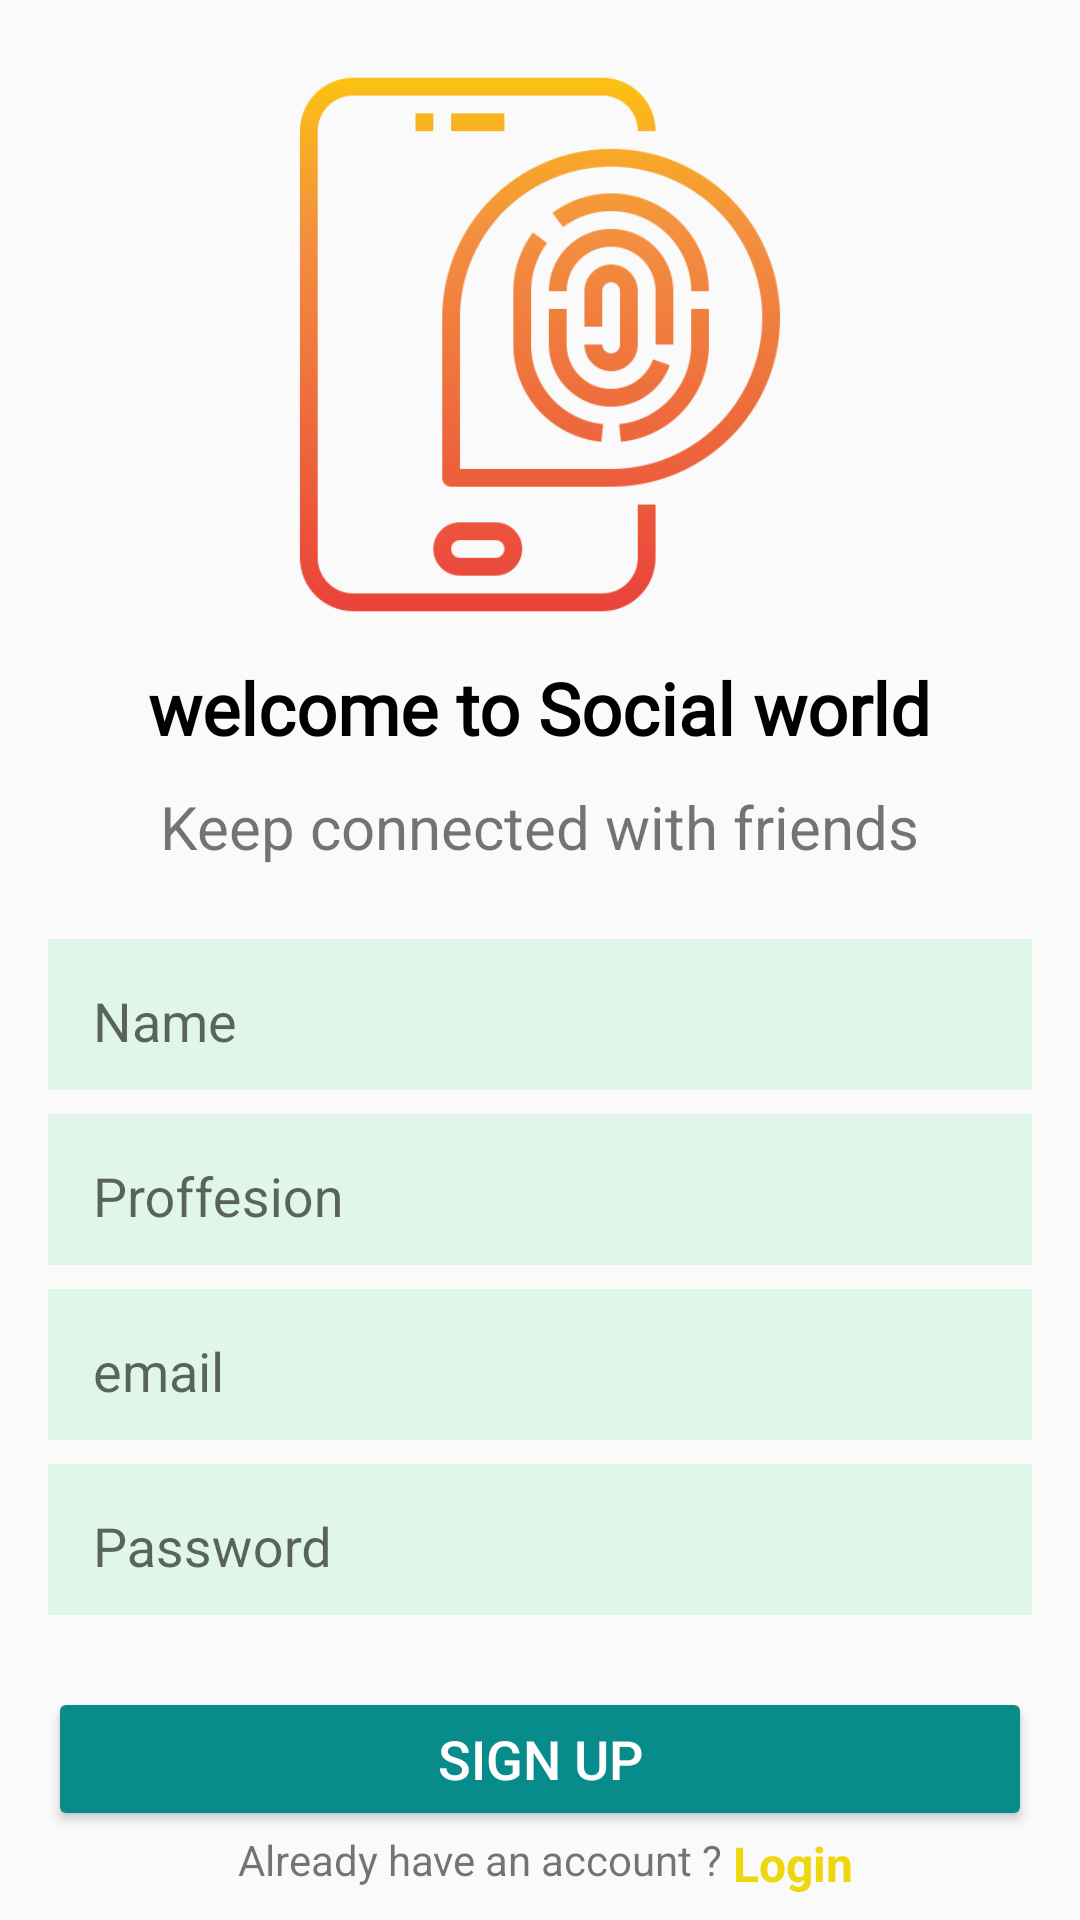

Layout XML and referenced resources for this Android screen:
<!-- AndroidManifest.xml: application theme Theme.Petfinderapp -->
<!-- res/layout/activity_sign_up.xml -->
<?xml version="1.0" encoding="utf-8"?>
<androidx.constraintlayout.widget.ConstraintLayout xmlns:android="http://schemas.android.com/apk/res/android"
    xmlns:app="http://schemas.android.com/apk/res-auto"
    xmlns:tools="http://schemas.android.com/tools"
    android:layout_width="match_parent"
    android:layout_height="match_parent"
    tools:context=".SignUpActivity">


    <ImageView
        android:id="@+id/imageView4"
        android:layout_width="0dp"
        android:layout_height="@dimen/_150mdp"
        android:layout_marginTop="20dp"
        android:src="@drawable/fingerprint"
        app:layout_constraintBottom_toTopOf="@+id/textView5"
        app:layout_constraintEnd_toEndOf="parent"
        app:layout_constraintHorizontal_bias="0.5"
        app:layout_constraintStart_toStartOf="parent"
        app:layout_constraintTop_toTopOf="parent"
        app:layout_constraintVertical_chainStyle="packed" />

    <TextView
        android:id="@+id/textView5"
        android:layout_width="wrap_content"
        android:layout_height="wrap_content"
        android:layout_marginTop="@dimen/_10mdp"
        android:fontFamily="@font/roboto_slab_bold"
        android:padding="10dp"
        android:text="welcome to Social world"
        android:textColor="@color/black"
        android:textSize="24sp"
        android:textStyle="bold"
        app:layout_constraintBottom_toTopOf="@+id/textView6"
        app:layout_constraintEnd_toEndOf="@+id/imageView4"
        app:layout_constraintHorizontal_bias="0.5"
        app:layout_constraintStart_toStartOf="@+id/imageView4"
        app:layout_constraintTop_toBottomOf="@+id/imageView4" />

    <TextView
        android:id="@+id/textView6"

        android:layout_width="wrap_content"
        android:layout_height="wrap_content"
        android:text="Keep connected with friends"
        android:textSize="20sp"
        app:layout_constraintBottom_toTopOf="@+id/Nameet"
        app:layout_constraintEnd_toEndOf="@+id/textView5"
        app:layout_constraintHorizontal_bias="0.5"
        app:layout_constraintStart_toStartOf="@+id/textView5"
        app:layout_constraintTop_toBottomOf="@+id/textView5" />

    <com.google.android.material.textfield.TextInputLayout
        android:id="@+id/Nameet"
        android:layout_width="match_parent"
        android:layout_height="wrap_content"
        android:layout_marginStart="16dp"
        android:layout_marginTop="24dp"
        android:layout_marginEnd="16dp"
        android:background="@color/lightgreen"
        android:paddingStart="15dp"
        android:paddingTop="5dp"
        android:paddingBottom="5dp"
        app:layout_constraintBottom_toTopOf="@+id/Proffesionet"
        app:layout_constraintEnd_toEndOf="parent"
        app:layout_constraintHorizontal_bias="0.5"
        app:layout_constraintStart_toStartOf="parent"
        app:layout_constraintTop_toBottomOf="@+id/textView6">

        <com.google.android.material.textfield.TextInputEditText
            android:layout_width="match_parent"
            android:layout_height="wrap_content"
            android:background="@android:color/transparent"
            android:hint="Name"
            android:paddingBottom="5dp"
            tools:ignore="TouchTargetSizeCheck" />
    </com.google.android.material.textfield.TextInputLayout>

    <com.google.android.material.textfield.TextInputLayout
        android:id="@+id/Proffesionet"
        android:layout_width="match_parent"
        android:layout_height="wrap_content"
        android:layout_marginStart="16dp"
        android:layout_marginTop="8dp"
        android:layout_marginEnd="16dp"
        android:background="@color/lightgreen"
        android:paddingStart="15dp"
        android:paddingTop="5dp"
        android:paddingBottom="5dp"
        app:layout_constraintBottom_toTopOf="@+id/emailinput"
        app:layout_constraintEnd_toEndOf="parent"
        app:layout_constraintHorizontal_bias="0.5"
        app:layout_constraintStart_toStartOf="parent"
        app:layout_constraintTop_toBottomOf="@+id/Nameet">

        <com.google.android.material.textfield.TextInputEditText
            android:layout_width="match_parent"
            android:layout_height="wrap_content"
            android:background="@android:color/transparent"
            android:hint="Proffesion"
            android:paddingBottom="5dp"
            tools:ignore="TouchTargetSizeCheck,DuplicateClickableBoundsCheck" />

    </com.google.android.material.textfield.TextInputLayout>


    <com.google.android.material.textfield.TextInputLayout
        android:id="@+id/emailinput"
        android:layout_width="match_parent"
        android:layout_height="wrap_content"
        android:layout_marginStart="16dp"
        android:layout_marginTop="8dp"
        android:layout_marginEnd="16dp"
        android:background="@color/lightgreen"
        android:paddingStart="15dp"
        android:paddingTop="5dp"
        android:paddingBottom="5dp"
        app:layout_constraintBottom_toTopOf="@+id/passwordtextinput"
        app:layout_constraintEnd_toEndOf="parent"
        app:layout_constraintHorizontal_bias="0.5"
        app:layout_constraintStart_toStartOf="parent"
        app:layout_constraintTop_toBottomOf="@+id/Proffesionet">

        <com.google.android.material.textfield.TextInputEditText
            android:layout_width="match_parent"
            android:layout_height="wrap_content"
            android:background="@android:color/transparent"
            android:hint="email"
            android:paddingBottom="5dp"
            tools:ignore="TouchTargetSizeCheck" />
    </com.google.android.material.textfield.TextInputLayout>

    <com.google.android.material.textfield.TextInputLayout
        android:id="@+id/passwordtextinput"
        android:layout_width="match_parent"
        android:layout_height="wrap_content"
        android:layout_marginStart="16dp"
        android:layout_marginTop="8dp"
        android:layout_marginEnd="16dp"
        android:background="@color/lightgreen"
        android:paddingStart="15dp"
        android:paddingTop="5dp"
        android:paddingBottom="5dp"
        app:layout_constraintBottom_toTopOf="@+id/btnsignup"
        app:layout_constraintEnd_toEndOf="parent"
        app:layout_constraintHorizontal_bias="0.5"
        app:layout_constraintStart_toStartOf="parent"
        app:layout_constraintTop_toBottomOf="@+id/emailinput">

        <com.google.android.material.textfield.TextInputEditText
            android:layout_width="match_parent"
            android:layout_height="wrap_content"
            android:background="@android:color/transparent"
            android:hint="Password"
            android:paddingBottom="5dp"
            tools:ignore="TouchTargetSizeCheck" />

    </com.google.android.material.textfield.TextInputLayout>

    <Button
        android:id="@+id/btnsignup"
        android:layout_width="0dp"
        android:layout_height="wrap_content"
        android:layout_marginTop="24dp"
        android:layout_weight="1"
        android:backgroundTint="@color/green"
        android:text="Sign Up"
        android:textColor="@color/white"
        android:textSize="18sp"
        app:layout_constraintBottom_toTopOf="@+id/textView8"
        app:layout_constraintEnd_toEndOf="@+id/passwordtextinput"
        app:layout_constraintHorizontal_bias="0.5"
        app:layout_constraintStart_toStartOf="@+id/passwordtextinput"
        app:layout_constraintTop_toBottomOf="@+id/passwordtextinput" />

    <TextView
        android:id="@+id/textView8"
        android:layout_width="wrap_content"
        android:layout_height="wrap_content"

        android:text=" Already have an account ? "
        app:layout_constraintBottom_toBottomOf="@+id/gotologin"
        app:layout_constraintEnd_toStartOf="@+id/gotologin"
        app:layout_constraintHorizontal_bias="0.5"
        app:layout_constraintHorizontal_chainStyle="packed"
        app:layout_constraintStart_toStartOf="parent"
        app:layout_constraintTop_toTopOf="@+id/gotologin"
        app:layout_constraintVertical_bias="0.0" />

    <TextView
        android:id="@+id/gotologin"
        android:layout_width="wrap_content"
        android:layout_height="wrap_content"
        android:layout_marginBottom="8dp"
        android:text="Login"
        android:textColor="@color/Yellow"
        android:textSize="16sp"
        android:textStyle="bold"
        app:layout_constraintBottom_toBottomOf="parent"
        app:layout_constraintEnd_toEndOf="parent"
        app:layout_constraintHorizontal_bias="0.5"
        app:layout_constraintStart_toEndOf="@+id/textView8" />

</androidx.constraintlayout.widget.ConstraintLayout>
<!-- resources referenced by this layout -->
<resources>
  <color name="Yellow">#EED70D</color>
  <color name="black">#FF000000</color>
  <color name="green">#088B8B</color>
  <color name="lightgreen">#DFF6E9</color>
  <color name="white">#FFFFFFFF</color>
  <!-- drawable fingerprint: png bitmap (drawable, 30089 bytes) -->
  <style name="Theme.Petfinderapp" parent="Theme.AppCompat.Light.NoActionBar">
          
          <item name="colorPrimary">@color/purple_500</item>
          <item name="colorPrimaryVariant">@color/purple_700</item>
          <item name="colorOnPrimary">@color/white</item>
          
          <item name="colorSecondary">@color/teal_200</item>
          <item name="colorSecondaryVariant">@color/teal_700</item>
          <item name="colorOnSecondary">@color/black</item>
          
          <item name="android:statusBarColor" tools:targetApi="l">?attr/colorPrimaryVariant</item>
          
      </style>
  <color name="purple_500">#FF6200EE</color>
  <color name="purple_700">#FF3700B3</color>
  <color name="teal_200">#FF03DAC5</color>
  <color name="teal_700">#FF018786</color>
</resources>
